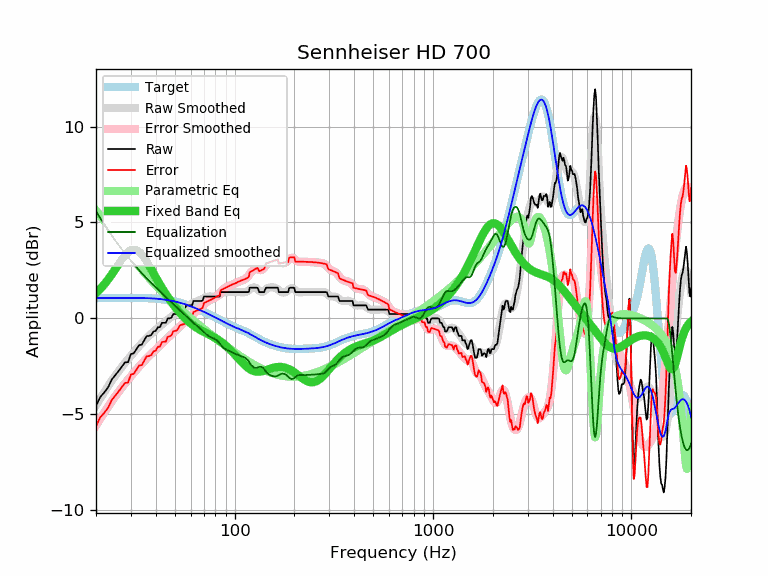

The file beside this chart, header and first rows:
frequency, raw, error, smoothed, error_smoothed, equalization, parametric_eq, equalized_raw, equalized_smoothed, target
20, -4.56, -5.62, -4.52, -5.58, 5.58, 1.32, 1.02, 1.06, 1.06
21, -4.10, -5.16, -4.17, -5.23, 5.23, 1.54, 1.13, 1.06, 1.06
22, -3.86, -4.92, -3.84, -4.91, 4.91, 1.77, 1.05, 1.06, 1.06
23, -3.60, -4.66, -3.54, -4.60, 4.60, 2.02, 1.00, 1.06, 1.06
24, -3.19, -4.26, -3.25, -4.32, 4.32, 2.29, 1.13, 1.07, 1.07
25, -2.96, -4.03, -2.99, -4.06, 4.06, 2.56, 1.10, 1.07, 1.07
26, -2.74, -3.81, -2.75, -3.82, 3.82, 2.83, 1.08, 1.07, 1.07
27, -2.51, -3.58, -2.53, -3.59, 3.59, 3.08, 1.08, 1.07, 1.07
28, -2.29, -3.36, -2.32, -3.39, 3.39, 3.29, 1.10, 1.07, 1.07
29, -2.28, -3.35, -2.12, -3.19, 3.19, 3.46, 0.91, 1.07, 1.07
30, -1.85, -2.92, -1.94, -3.01, 3.01, 3.56, 1.16, 1.07, 1.07
31, -1.82, -2.89, -1.77, -2.84, 2.84, 3.60, 1.02, 1.07, 1.07
32, -1.60, -2.67, -1.60, -2.67, 2.67, 3.57, 1.07, 1.07, 1.07
33, -1.39, -2.46, -1.44, -2.51, 2.51, 3.48, 1.12, 1.07, 1.07
34, -1.37, -2.43, -1.29, -2.36, 2.36, 3.34, 0.99, 1.06, 1.06
35, -1.14, -2.20, -1.16, -2.22, 2.22, 3.17, 1.08, 1.06, 1.06
36, -0.92, -1.98, -1.03, -2.08, 2.08, 2.97, 1.16, 1.06, 1.06
37, -0.91, -1.96, -0.91, -1.96, 1.96, 2.77, 1.05, 1.05, 1.05
38, -0.86, -1.91, -0.80, -1.84, 1.84, 2.56, 0.98, 1.05, 1.05
39, -0.68, -1.72, -0.69, -1.73, 1.73, 2.35, 1.05, 1.04, 1.04
40, -0.65, -1.68, -0.59, -1.62, 1.62, 2.15, 0.97, 1.03, 1.03
41, -0.46, -1.48, -0.50, -1.52, 1.52, 1.95, 1.06, 1.02, 1.02
42, -0.46, -1.47, -0.41, -1.42, 1.42, 1.77, 0.96, 1.01, 1.01
43, -0.23, -1.23, -0.32, -1.32, 1.32, 1.59, 1.09, 1.00, 1.00
44, -0.23, -1.22, -0.23, -1.22, 1.22, 1.43, 0.99, 0.99, 0.99
45, -0.23, -1.20, -0.14, -1.12, 1.12, 1.27, 0.89, 0.97, 0.97
46, 0.00, -0.96, -0.06, -1.02, 1.02, 1.12, 1.02, 0.96, 0.96
47, 0.00, -0.94, 0.01, -0.93, 0.93, 0.98, 0.93, 0.94, 0.94
48, 0.04, -0.88, 0.09, -0.83, 0.83, 0.85, 0.87, 0.92, 0.92
49, 0.23, -0.67, 0.16, -0.75, 0.75, 0.73, 0.98, 0.90, 0.90
50, 0.23, -0.65, 0.22, -0.66, 0.66, 0.61, 0.89, 0.88, 0.88
51, 0.23, -0.63, 0.28, -0.58, 0.58, 0.50, 0.81, 0.86, 0.86
52, 0.33, -0.51, 0.34, -0.50, 0.50, 0.39, 0.83, 0.84, 0.84
53, 0.46, -0.36, 0.40, -0.42, 0.42, 0.29, 0.88, 0.82, 0.82
54, 0.46, -0.33, 0.45, -0.34, 0.34, 0.20, 0.80, 0.79, 0.79
55, 0.46, -0.31, 0.50, -0.27, 0.27, 0.11, 0.73, 0.77, 0.77
56, 0.46, -0.28, 0.55, -0.20, 0.20, 0.03, 0.66, 0.74, 0.74
57, 0.68, -0.04, 0.60, -0.12, 0.12, -0.05, 0.80, 0.72, 0.72
58, 0.68, -0.01, 0.64, -0.05, 0.05, -0.12, 0.73, 0.69, 0.69
59, 0.68, 0.02, 0.69, 0.03, -0.03, -0.19, 0.65, 0.66, 0.66
60, 0.68, 0.05, 0.74, 0.10, -0.10, -0.26, 0.58, 0.63, 0.63
61, 0.68, 0.07, 0.78, 0.17, -0.17, -0.32, 0.51, 0.61, 0.61
62, 0.91, 0.33, 0.81, 0.24, -0.24, -0.37, 0.67, 0.58, 0.58
63, 0.91, 0.36, 0.85, 0.30, -0.30, -0.42, 0.61, 0.55, 0.55
64, 0.91, 0.39, 0.88, 0.36, -0.36, -0.47, 0.55, 0.52, 0.52
65, 0.91, 0.42, 0.90, 0.41, -0.41, -0.52, 0.50, 0.49, 0.49
66, 0.91, 0.45, 0.93, 0.47, -0.47, -0.56, 0.44, 0.46, 0.46
67, 0.91, 0.48, 0.96, 0.53, -0.53, -0.60, 0.38, 0.43, 0.43
68, 0.91, 0.51, 0.99, 0.59, -0.59, -0.64, 0.32, 0.40, 0.40
69, 0.94, 0.57, 1.02, 0.65, -0.65, -0.67, 0.29, 0.37, 0.37
70, 1.14, 0.80, 1.05, 0.71, -0.71, -0.71, 0.43, 0.34, 0.34
71, 1.14, 0.83, 1.08, 0.77, -0.77, -0.74, 0.37, 0.31, 0.31
72, 1.14, 0.86, 1.11, 0.83, -0.83, -0.77, 0.31, 0.28, 0.28
73, 1.14, 0.89, 1.13, 0.88, -0.88, -0.80, 0.26, 0.25, 0.25
74, 1.14, 0.92, 1.14, 0.92, -0.92, -0.83, 0.22, 0.22, 0.22
75, 1.14, 0.95, 1.15, 0.95, -0.95, -0.86, 0.19, 0.19, 0.19
76, 1.14, 0.98, 1.14, 0.98, -0.98, -0.90, 0.16, 0.16, 0.16
77, 1.14, 1.01, 1.14, 1.01, -1.01, -0.93, 0.13, 0.13, 0.13
78, 1.14, 1.03, 1.13, 1.03, -1.03, -0.96, 0.11, 0.10, 0.11
79, 1.14, 1.06, 1.13, 1.06, -1.06, -0.99, 0.08, 0.08, 0.08
... 553 more rows
